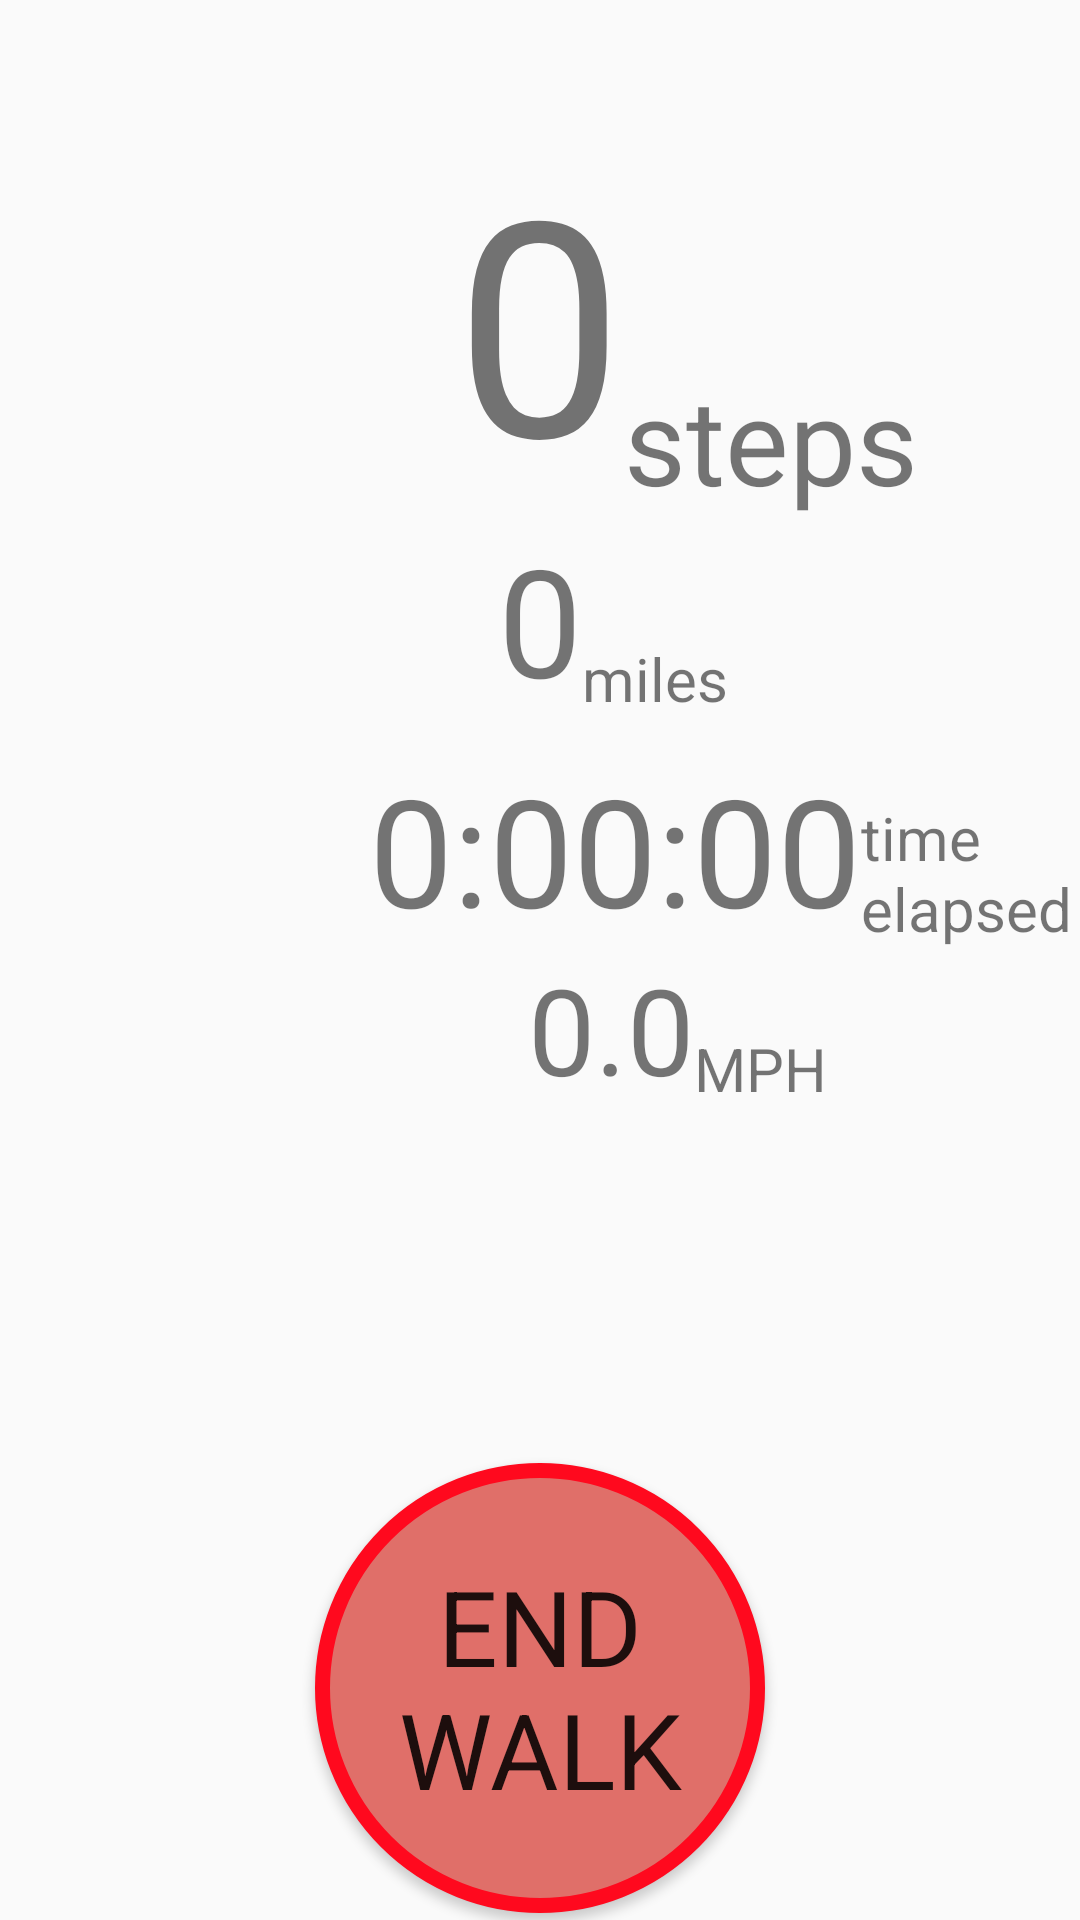

Here is an Android app screen rendered from its layout file. Give the layout XML and the strings, colors and styles it references.
<!-- AndroidManifest.xml: activity theme AppTheme.NoActionBar -->
<!-- res/layout/activity_walk.xml -->
<?xml version="1.0" encoding="utf-8"?>
<androidx.constraintlayout.widget.ConstraintLayout xmlns:android="http://schemas.android.com/apk/res/android"
    xmlns:app="http://schemas.android.com/apk/res-auto"
    xmlns:tools="http://schemas.android.com/tools"
    android:layout_width="match_parent"
    android:layout_height="match_parent"
    tools:context=".WalkActivity">

    <RelativeLayout
        android:layout_width="match_parent"
        android:layout_height="match_parent"
        android:orientation="vertical"
        tools:layout_editor_absoluteX="0dp"
        tools:layout_editor_absoluteY="0dp">

        <TextView
            android:id="@+id/walk_step_counter"
            android:layout_width="wrap_content"
            android:layout_height="wrap_content"
            android:layout_alignParentTop="true"
            android:layout_centerHorizontal="true"
            android:layout_marginTop="40dp"
            android:text="@string/default_step"
            android:textSize="100sp" />

        <TextView
            android:layout_width="wrap_content"
            android:layout_height="wrap_content"
            android:layout_alignBottom="@id/walk_step_counter"
            android:layout_toEndOf="@id/walk_step_counter"
            android:text="@string/steps"
            android:textSize="40sp" />

        <TextView
            android:id="@+id/walk_distance"
            android:layout_width="wrap_content"
            android:layout_height="wrap_content"
            android:layout_below="@id/walk_step_counter"
            android:layout_centerHorizontal="true"
            android:text="@string/default_step"
            android:textSize="50sp" />

        <TextView
            android:layout_width="wrap_content"
            android:layout_height="wrap_content"
            android:layout_alignBottom="@id/walk_distance"
            android:layout_marginTop="30sp"
            android:layout_toEndOf="@id/walk_distance"
            android:text="@string/distance"
            android:textSize="20sp" />

        <TextView
            android:id="@+id/walk_time"
            android:layout_width="wrap_content"
            android:layout_height="wrap_content"
            android:layout_below="@id/walk_distance"
            android:layout_alignParentStart="true"
            android:layout_marginStart="123dp"
            android:layout_marginTop="10dp"
            android:text="@string/default_time"
            android:textSize="50sp" />

        <TextView
            android:layout_width="wrap_content"
            android:layout_height="wrap_content"
            android:layout_alignBottom="@id/walk_time"
            android:layout_marginTop="20sp"
            android:layout_toEndOf="@id/walk_time"
            android:text="@string/time"
            android:textSize="20sp" />

        <TextView
            android:id="@+id/walk_speed"
            android:layout_width="wrap_content"
            android:layout_height="wrap_content"
            android:layout_below="@id/walk_time"
            android:text="@string/default_speed"
            android:textSize="40sp"
            android:layout_marginStart="176dp" />

        <TextView
            android:layout_width="wrap_content"
            android:layout_height="wrap_content"
            android:layout_alignBottom="@id/walk_speed"
            android:layout_marginTop="20sp"
            android:layout_toEndOf="@id/walk_speed"
            android:text="@string/speed_unit"
            android:textSize="20sp" />

        <Button
            android:id="@+id/end_walk"
            android:layout_width="150dp"
            android:layout_height="150dp"
            android:layout_below="@id/imageView"
            android:layout_centerHorizontal="true"
            android:background="@drawable/button_red_round"
            android:text="@string/end_walk"
            android:textSize="35sp" />

        <ImageView
            android:id="@+id/imageView"
            android:layout_width="match_parent"
            android:layout_height="98dp"
            android:layout_below="@+id/walk_speed"
            android:layout_marginTop="20dp"
            android:maxHeight="30dp"
            app:srcCompat="@drawable/walk_image" />

        <Button
            android:id="@+id/mock_in_walk"
            android:layout_width="wrap_content"
            android:layout_height="wrap_content"
            android:layout_below="@id/end_walk"
            android:layout_alignParentStart="true"
            android:layout_alignParentEnd="true"
            android:layout_marginStart="163dp"
            android:layout_marginTop="0dp"
            android:layout_marginEnd="157dp"
            android:text="@string/mock_step" />

    </RelativeLayout>

</androidx.constraintlayout.widget.ConstraintLayout>
<!-- resources referenced by this layout -->
<resources>
  <!-- drawable button_red_round (drawable) -->
  <?xml version="1.0" encoding="utf-8"?>
  <selector xmlns:android="http://schemas.android.com/apk/res/android">
      <item>
          <shape android:shape="oval">
              <stroke android:color="#FF091E" android:width="5dp" />
              <solid android:color="#E06F69" />
              <size android:width="150dp" android:height="150dp" />
          </shape>
      </item>
  </selector>
  <!-- drawable walk_image: png bitmap (drawable, 167446 bytes) -->
  <string name="default_speed">0.0</string>
  <string name="default_step">0</string>
  <string name="default_time">0:00:00</string>
  <string name="distance">miles</string>
  <string name="end_walk">End Walk</string>
  <string name="mock_step">MOCK 500</string>
  <string name="speed_unit">MPH</string>
  <string name="steps">steps</string>
  <string name="time">time elapsed</string>
  <style name="AppTheme.NoActionBar">
          <item name="windowActionBar">false</item>
          <item name="windowNoTitle">true</item>
      </style>
</resources>
